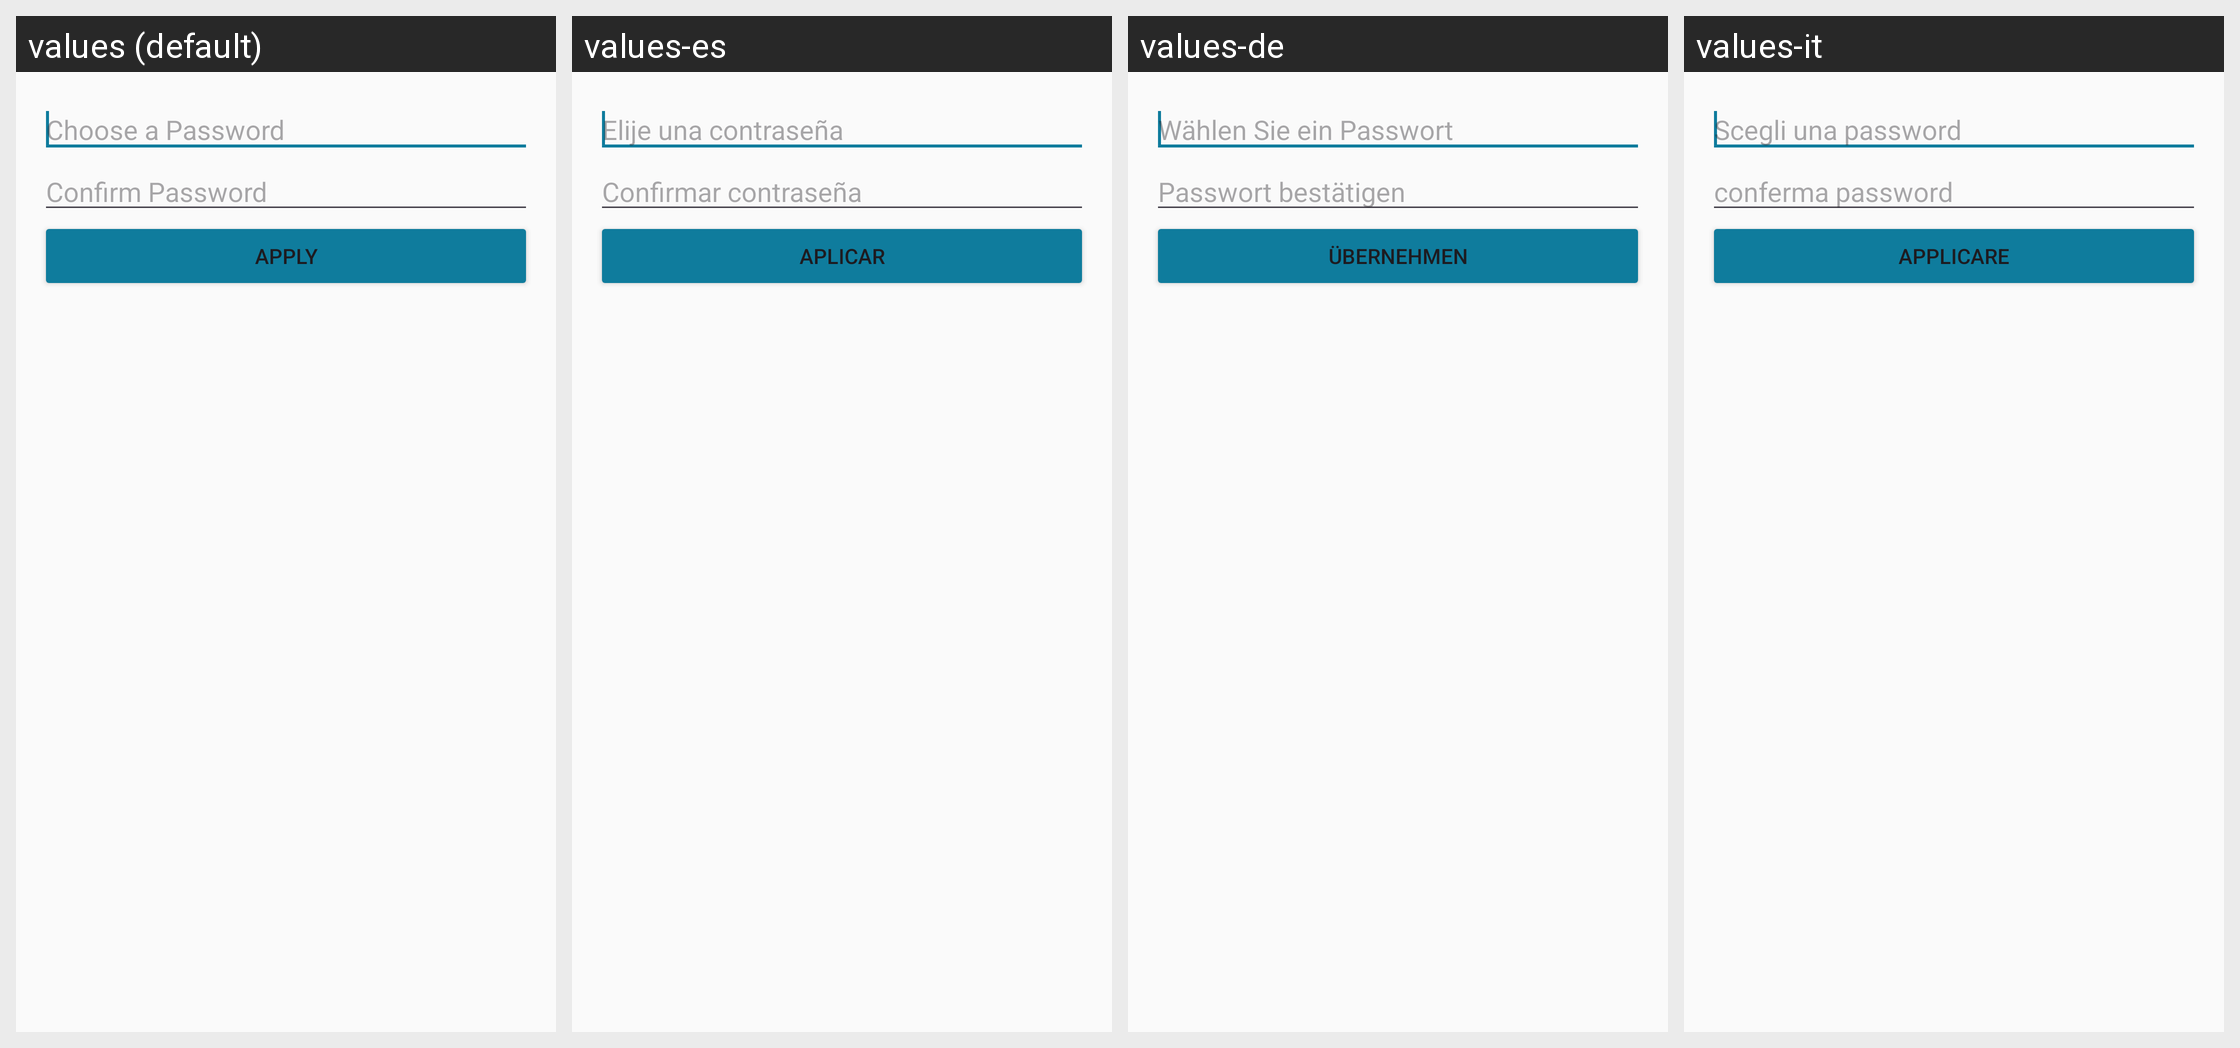

Translations of the strings shown on this Android screen, per locale in the grid:
Android screen res/layout/dialog_set_password.xml rendered under 4 locales, left to right: values (default), values-es, values-de, values-it. Device: Nexus 5 (rendered at 1080×1920; each locale shown at half size, 540×960, under a caption strip naming it); theme AppTheme.
Other locales in the repository, not shown: values-fr, values-iw, values-nl, values-ru.
Strings drawn on this screen, with the default value and each locale's value (text and hints the layout hard-codes, and strings that could not be matched under every locale, appear in the picture but are not listed):

choose_a_password
  values: Choose a Password
  values-es: Elije una contraseña
  values-de: Wählen Sie ein Passwort
  values-it: Scegli una password

confirm_password
  values: Confirm Password
  values-es: Confirmar contraseña
  values-de: Passwort bestätigen
  values-it: conferma password

apply
  values: Apply
  values-es: Aplicar
  values-de: Übernehmen
  values-it: Applicare
